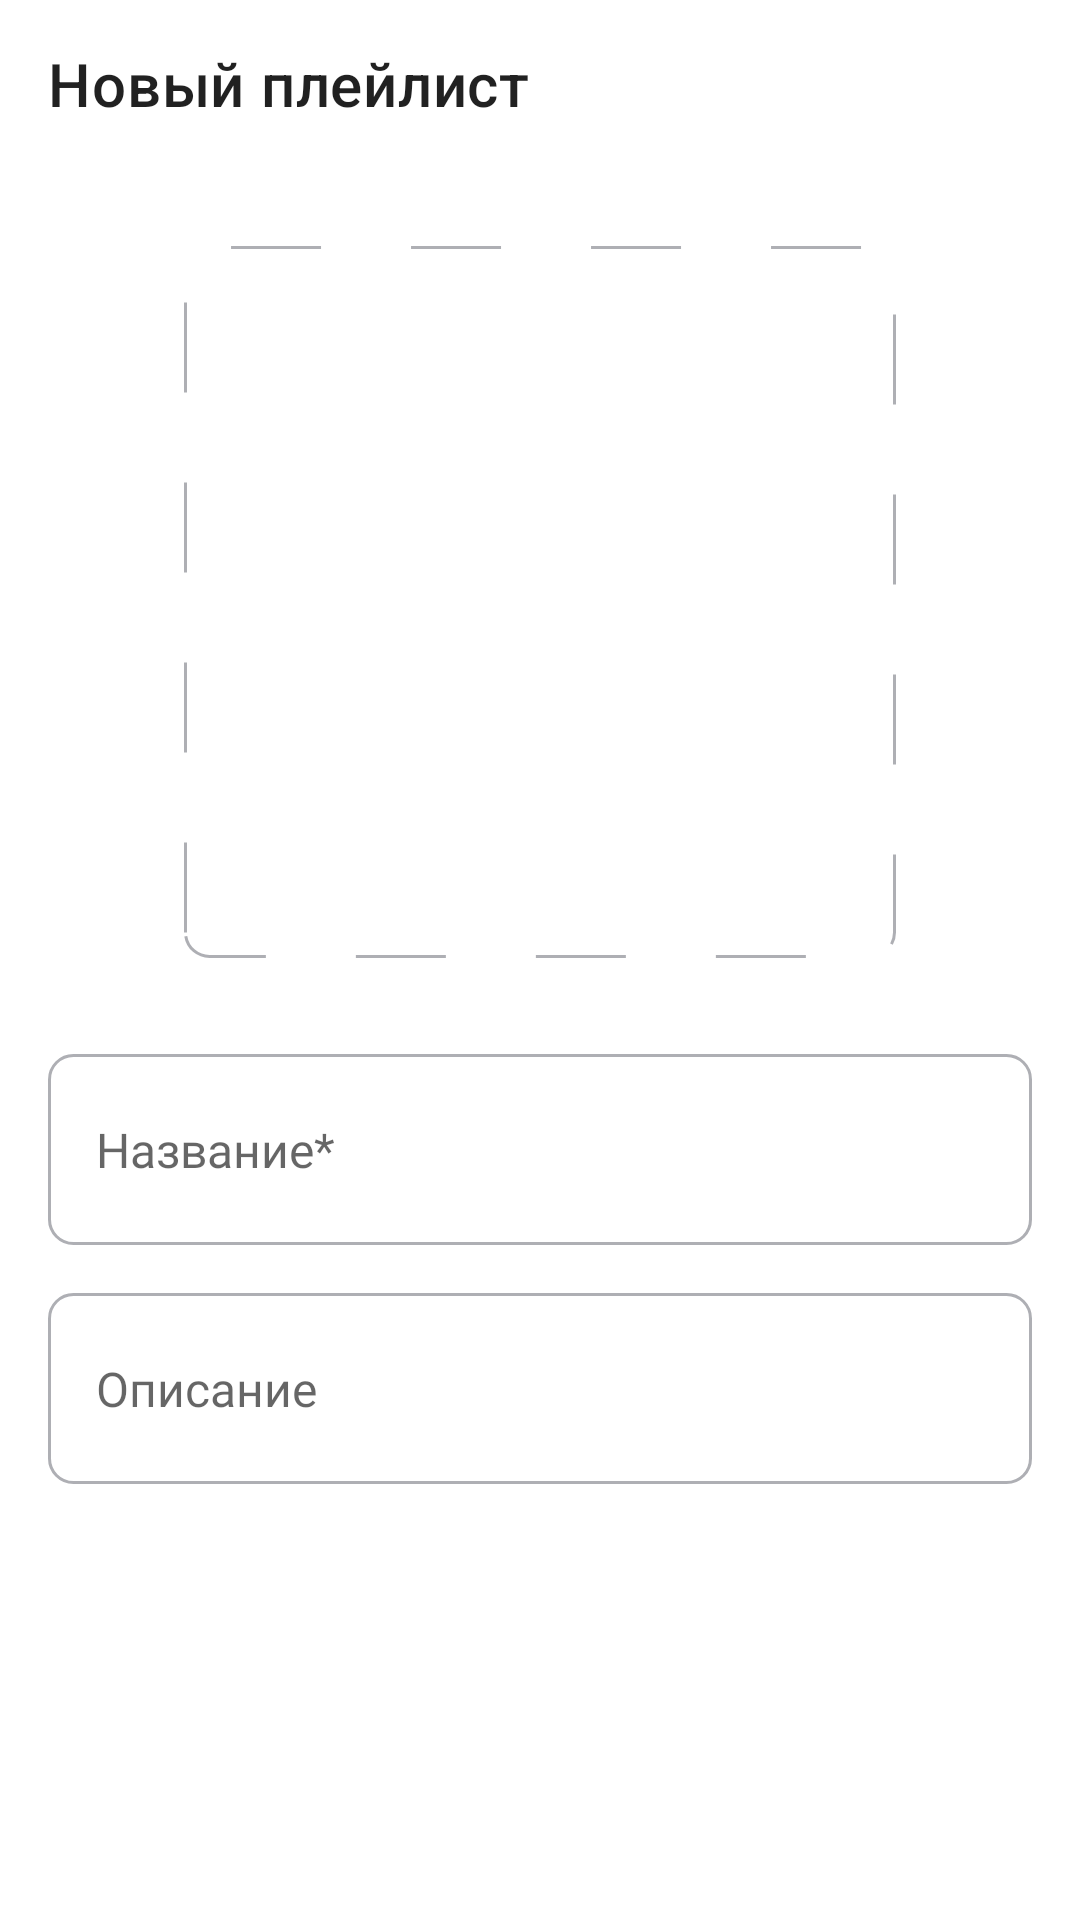

Here is an Android app screen rendered from its layout file. Give the layout XML and the strings, colors and styles it references.
<!-- AndroidManifest.xml: application theme Base.Theme.PlaylistMaker -->
<!-- res/layout/fragment_playlist_create.xml -->
<?xml version="1.0" encoding="utf-8"?>
<LinearLayout xmlns:android="http://schemas.android.com/apk/res/android"
    xmlns:app="http://schemas.android.com/apk/res-auto"
    xmlns:tools="http://schemas.android.com/tools"
    android:layout_width="match_parent"
    android:layout_height="match_parent"
    android:background="?attr/whiteOnBlack"
    android:orientation="vertical"
    tools:context="com.example.playlistmaker.settings.ui.SettingsFragment">

    <com.google.android.material.appbar.MaterialToolbar
        android:id="@+id/backButton"
        android:layout_width="match_parent"
        android:layout_height="wrap_content"
        android:paddingStart="4dp"
        android:paddingEnd="0dp"
        app:contentInsetStartWithNavigation="64dp"
        app:navigationIcon="@drawable/ic_arrow_back"
        app:navigationIconTint="?attr/blackOnWhite"
        app:title="@string/newPlayList" />

    <ImageView
        android:id="@+id/pickerImage"
        android:layout_width="wrap_content"
        android:layout_height="wrap_content"
        android:layout_gravity="center"
        android:layout_marginTop="26dp"
        android:background="@drawable/dotted_frame"
        android:padding="118.5dp"
        android:scaleType="fitCenter"

        android:clickable="true"/>

    <EditText
        style="@style/text.paddingV21.noCaps.16dp.normal.black.ys_display_regular.ic_dark_grey.switchColors"
        android:id="@+id/name"
        android:layout_width="match_parent"
        android:layout_height="wrap_content"
        android:layout_gravity="center"
        android:layout_marginHorizontal="@dimen/indentation_16"
        android:layout_marginTop="32dp"
        android:background="@drawable/frame"
        android:hint="@string/name"
        android:paddingHorizontal="@dimen/indentation_16"
        android:paddingTop="18dp"
        android:paddingBottom="19dp" />

    <EditText
        style="@style/text.paddingV21.noCaps.16dp.normal.black.ys_display_regular.ic_dark_grey.switchColors"
        android:id="@+id/description"
        android:layout_width="match_parent"
        android:layout_height="wrap_content"
        android:layout_gravity="center"
        android:layout_marginHorizontal="@dimen/indentation_16"
        android:layout_marginTop="16dp"
        android:background="@drawable/frame"
        android:hint="@string/description"
        android:paddingHorizontal="@dimen/indentation_16"
        android:paddingTop="18dp"
        android:paddingBottom="19dp" />

    <Button
        android:id="@+id/saveButton"
        android:layout_width="match_parent"
        android:layout_height="wrap_content"
        android:layout_marginHorizontal="17dp"
        android:layout_marginTop="170dp"
        android:layout_marginBottom="32dp"
        android:backgroundTint="@color/blue"
        android:foreground="?attr/selectableItemBackground"
        android:text="@string/save"
        android:textAllCaps="false"
        android:textColor="@color/white"
        android:textSize="@dimen/small_text_size"
        android:textStyle="normal"
        app:cornerRadius="@dimen/indentation_8" />

</LinearLayout>
<!-- resources referenced by this layout -->
<resources>
  <color name="blue">#3772E7</color>
  <color name="white">#FFFFFFFF</color>
  <dimen name="indentation_16">16dp</dimen>
  <dimen name="indentation_8">8dp</dimen>
  <dimen name="small_text_size">16sp</dimen>
  <!-- drawable dotted_frame (drawable) -->
  <?xml version="1.0" encoding="utf-8"?>
  <shape xmlns:android="http://schemas.android.com/apk/res/android">
  
      <stroke
          android:color="@color/dark_grey"
          android:width="1dp"
          android:dashWidth="30dp"
          android:dashGap="30dp"/>
  
      <corners android:radius="8dp"/>
  
  </shape>
  <!-- drawable frame (drawable) -->
  <?xml version="1.0" encoding="utf-8"?>
  <shape xmlns:android="http://schemas.android.com/apk/res/android">
  
      <solid android:color="#FFFFFF" />
  
      <corners android:radius="8dp" />
  
      <stroke android:color="@color/dark_grey"
          android:width="1dp" />
  </shape>
  <string name="description" translatable="false">Описание</string>
  <string name="name" translatable="false">Название*</string>
  <string name="newPlayList" translatable="false">Новый плейлист</string>
  <string name="save" translatable="false">Сохранить</string>
  <style name="text.paddingV21.noCaps.16dp.normal.black.ys_display_regular.ic_dark_grey.switchColors">
          <item name="android:thumbTint">?attr/darkGreyOnBlue</item>
          <item name="android:trackTint">?attr/greyOnLightBlue</item>
      </style>
  <style name="Base.Theme.PlaylistMaker" parent="Theme.MaterialComponents.DayNight.NoActionBar">
  
          <item name="blackOnBlack">@color/black</item>
          <item name="blackOnWhite">@color/black</item>
          <item name="whiteOnWhite">@color/white</item>
          <item name="darkGreyOnWhite">@color/dark_grey</item>
          <item name="darkGreyOnBlack">@color/dark_grey</item>
          <item name="whiteOnBlack">@color/white</item>
          <item name="greyOnWhite">@color/grey</item>
          <item name="greyOnLightBlue">@color/grey</item>
          <item name="darkGreyOnBlue">@color/dark_grey</item>
  
      </style>
  <color name="dark_grey">#AEAFB4</color>
  <color name="black">#1A1B22</color>
  <color name="grey">#E6E8EB</color>
</resources>
